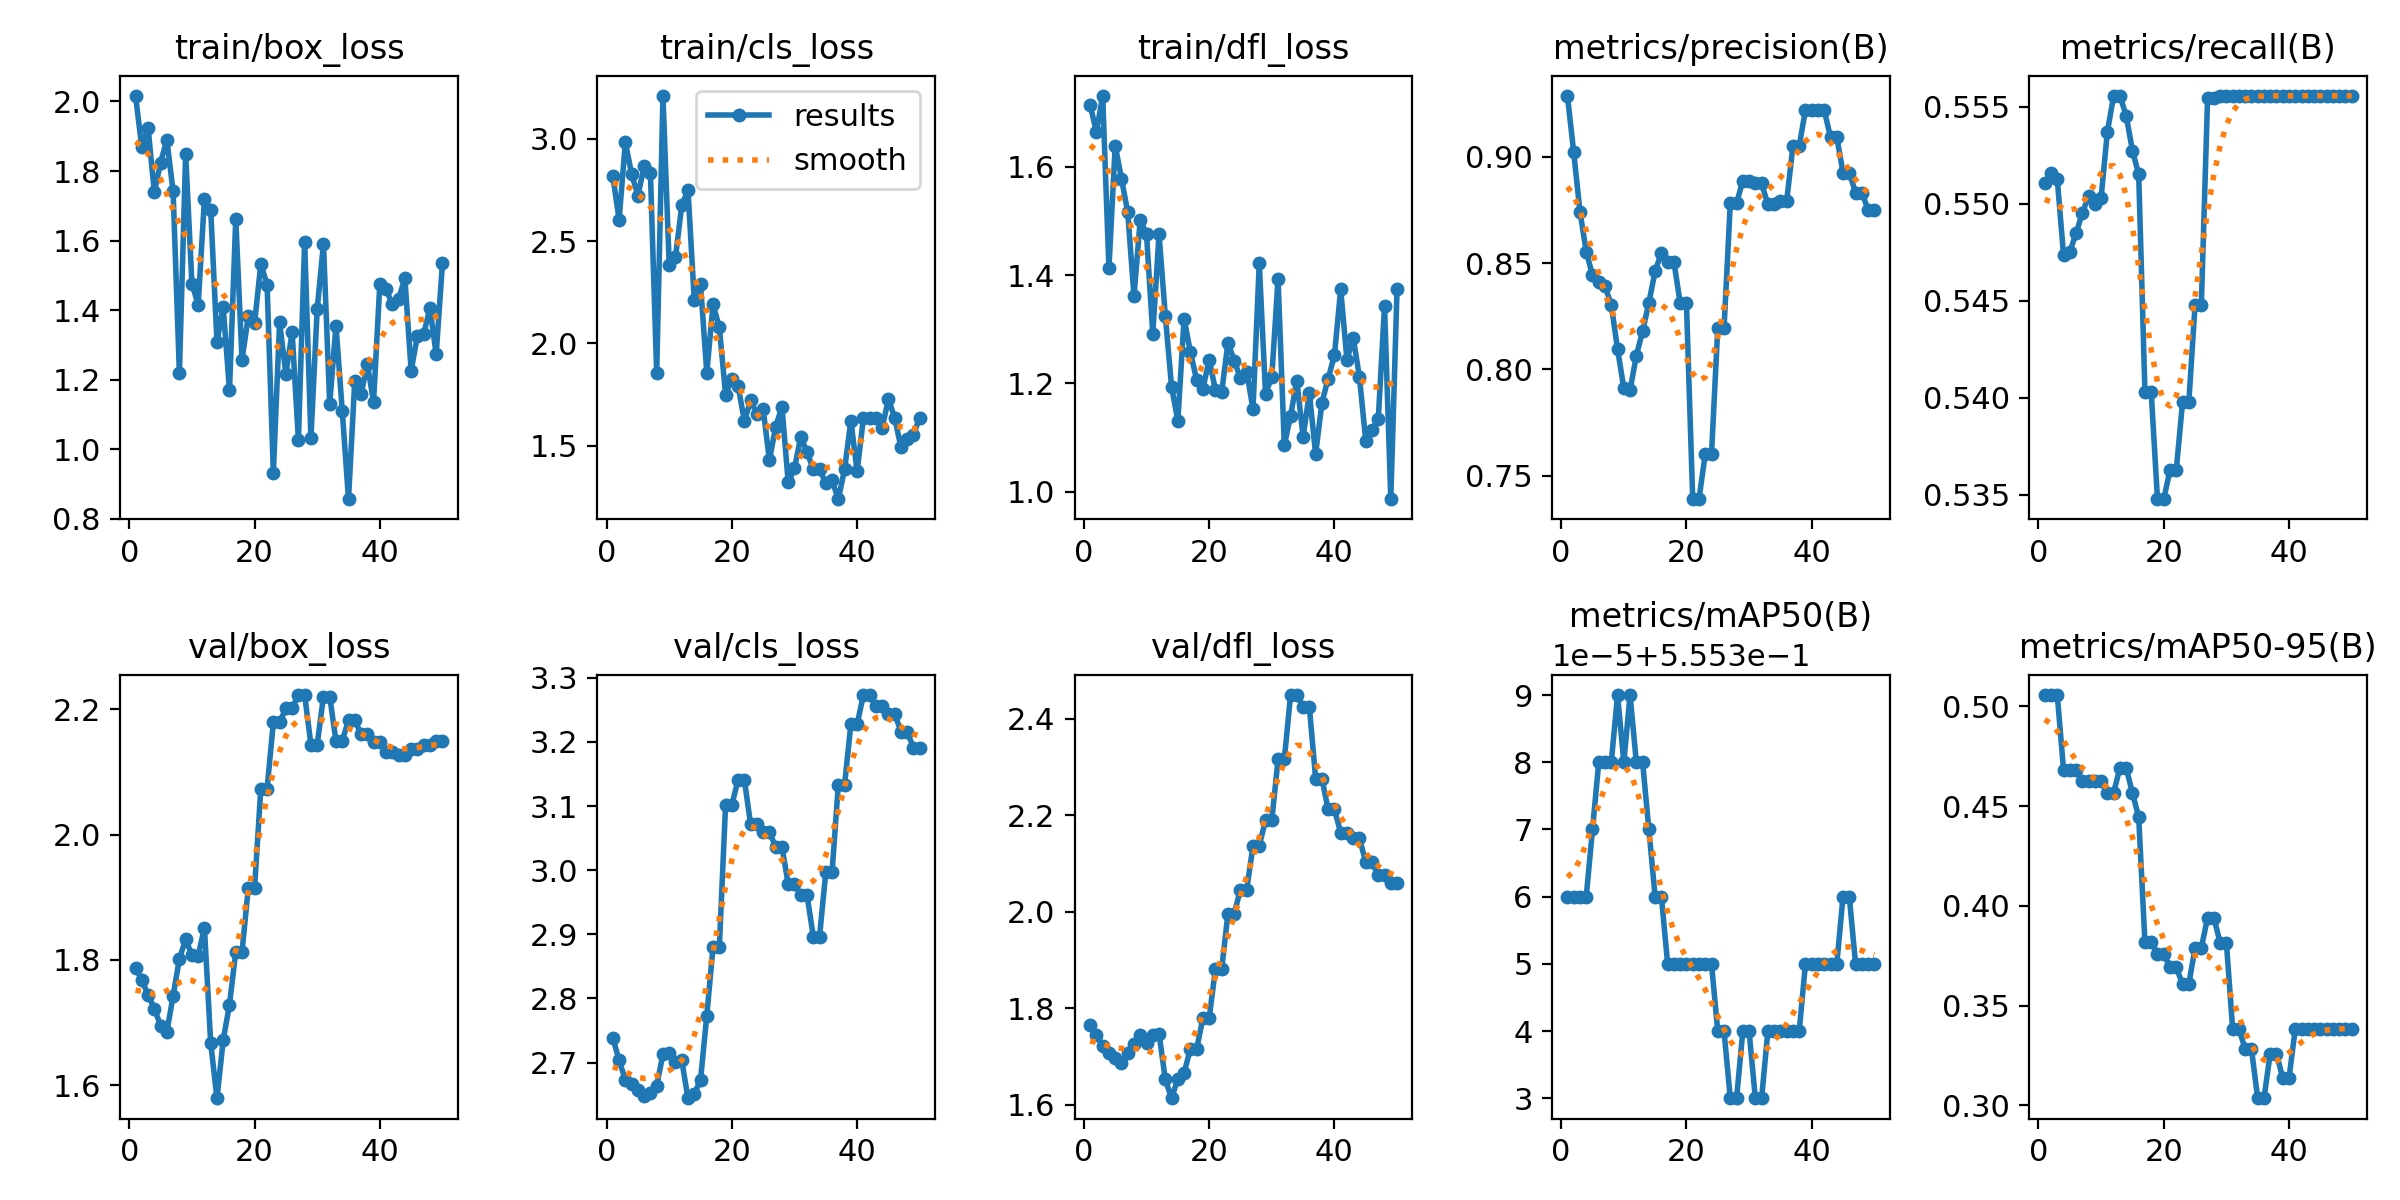

Data behind this chart, as committed beside it:
epoch, time, train/box_loss, train/cls_loss, train/dfl_loss, metrics/precision(B), metrics/recall(B), metrics/mAP50(B), metrics/mAP50-95(B), val/box_loss, val/cls_loss, val/dfl_loss, lr/pg0, lr/pg1, lr/pg2
1, 6.28, 2.016, 2.817, 1.714, 0.9287, 0.5511, 0.5554, 0.5056, 1.786, 2.739, 1.764, 0, 0, 0
2, 13.27, 1.869, 2.605, 1.664, 0.9021, 0.5516, 0.5554, 0.5056, 1.769, 2.703, 1.745, 1.63399e-05, 1.63399e-05, 1.63399e-05
3, 21.17, 1.925, 2.983, 1.731, 0.8742, 0.5513, 0.5554, 0.5056, 1.744, 2.673, 1.722, 3.20197e-05, 3.20197e-05, 3.20197e-05
4, 28.86, 1.739, 2.827, 1.412, 0.8554, 0.5474, 0.5554, 0.4683, 1.722, 2.666, 1.707, 4.70394e-05, 4.70394e-05, 4.70394e-05
5, 35.92, 1.824, 2.723, 1.639, 0.8442, 0.5475, 0.5554, 0.4683, 1.695, 2.657, 1.696, 6.13989e-05, 6.13989e-05, 6.13989e-05
6, 42.49, 1.89, 2.865, 1.578, 0.841, 0.5485, 0.5554, 0.4683, 1.685, 2.647, 1.686, 7.50984e-05, 7.50984e-05, 7.50984e-05
7, 49.44, 1.741, 2.832, 1.516, 0.8393, 0.5495, 0.5554, 0.4625, 1.743, 2.652, 1.707, 8.81376e-05, 8.81376e-05, 8.81376e-05
8, 56.42, 1.219, 1.854, 1.361, 0.8302, 0.5504, 0.5554, 0.4625, 1.802, 2.664, 1.726, 0.0001005, 0.0001005, 0.0001005
9, 65.91, 1.849, 3.21, 1.502, 0.8096, 0.55, 0.5554, 0.4625, 1.833, 2.713, 1.745, 0.0001122, 0.0001122, 0.0001122
10, 71.86, 1.476, 2.382, 1.475, 0.7912, 0.5503, 0.5554, 0.4625, 1.808, 2.715, 1.728, 0.0001233, 0.0001233, 0.0001233
11, 77.69, 1.416, 2.422, 1.291, 0.7903, 0.5537, 0.5554, 0.4567, 1.807, 2.702, 1.744, 0.0001337, 0.0001337, 0.0001337
12, 84.48, 1.72, 2.675, 1.475, 0.8064, 0.5556, 0.5554, 0.4567, 1.851, 2.704, 1.747, 0.0001434, 0.0001434, 0.0001434
13, 90.19, 1.689, 2.75, 1.325, 0.8179, 0.5556, 0.5554, 0.4691, 1.667, 2.644, 1.652, 0.0001525, 0.0001525, 0.0001525
14, 96.76, 1.31, 2.212, 1.194, 0.8313, 0.5545, 0.5554, 0.4691, 1.579, 2.651, 1.613, 0.0001609, 0.0001609, 0.0001609
15, 102.5, 1.408, 2.289, 1.131, 0.8462, 0.5527, 0.5554, 0.4567, 1.672, 2.673, 1.654, 0.0001687, 0.0001687, 0.0001687
16, 108.3, 1.169, 1.857, 1.32, 0.8547, 0.5515, 0.5554, 0.4443, 1.729, 2.773, 1.666, 0.0001758, 0.0001758, 0.0001758
17, 114.1, 1.663, 2.191, 1.258, 0.8506, 0.5403, 0.5554, 0.3818, 1.813, 2.88, 1.715, 0.0001822, 0.0001822, 0.0001822
18, 121.7, 1.257, 2.079, 1.206, 0.8506, 0.5403, 0.5554, 0.3818, 1.813, 2.88, 1.715, 0.000188, 0.000188, 0.000188
19, 130.1, 1.382, 1.75, 1.19, 0.8311, 0.5348, 0.5554, 0.3759, 1.914, 3.102, 1.779, 0.0001931, 0.0001931, 0.0001931
20, 137.5, 1.362, 1.827, 1.244, 0.8311, 0.5348, 0.5554, 0.3759, 1.914, 3.102, 1.779, 0.0001976, 0.0001976, 0.0001976
21, 144.9, 1.533, 1.792, 1.188, 0.7389, 0.5363, 0.5554, 0.3693, 2.073, 3.141, 1.881, 0.0002014, 0.0002014, 0.0002014
22, 152.2, 1.474, 1.621, 1.184, 0.7389, 0.5363, 0.5554, 0.3693, 2.073, 3.141, 1.881, 0.0002045, 0.0002045, 0.0002045
23, 159.5, 0.9329, 1.722, 1.275, 0.7601, 0.5398, 0.5554, 0.3607, 2.179, 3.071, 1.996, 0.000207, 0.000207, 0.000207
24, 166.7, 1.365, 1.655, 1.242, 0.7601, 0.5398, 0.5554, 0.3607, 2.179, 3.071, 1.996, 0.0002088, 0.0002088, 0.0002088
25, 174.1, 1.217, 1.679, 1.209, 0.8194, 0.5448, 0.5553, 0.379, 2.201, 3.059, 2.046, 0.00021, 0.00021, 0.00021
26, 181.6, 1.337, 1.43, 1.222, 0.8194, 0.5448, 0.5553, 0.379, 2.201, 3.059, 2.046, 0.0002105, 0.0002105, 0.0002105
27, 189.2, 1.026, 1.594, 1.153, 0.8781, 0.5554, 0.5553, 0.394, 2.223, 3.036, 2.137, 0.0002103, 0.0002103, 0.0002103
28, 195.9, 1.596, 1.69, 1.422, 0.8781, 0.5554, 0.5553, 0.394, 2.223, 3.036, 2.137, 0.0002095, 0.0002095, 0.0002095
29, 202.7, 1.032, 1.321, 1.181, 0.8888, 0.5556, 0.5553, 0.3816, 2.144, 2.978, 2.19, 0.000208, 0.000208, 0.000208
30, 208.9, 1.403, 1.389, 1.211, 0.8888, 0.5556, 0.5553, 0.3816, 2.144, 2.978, 2.19, 0.0002058, 0.0002058, 0.0002058
31, 216.4, 1.591, 1.544, 1.393, 0.8875, 0.5556, 0.5553, 0.3383, 2.22, 2.961, 2.316, 0.000203, 0.000203, 0.000203
32, 224.2, 1.131, 1.469, 1.086, 0.8875, 0.5556, 0.5553, 0.3383, 2.22, 2.961, 2.316, 0.0001996, 0.0001996, 0.0001996
33, 234.1, 1.356, 1.385, 1.14, 0.8776, 0.5556, 0.5553, 0.3283, 2.149, 2.897, 2.449, 0.0001955, 0.0001955, 0.0001955
34, 244, 1.111, 1.387, 1.205, 0.8776, 0.5556, 0.5553, 0.3283, 2.149, 2.897, 2.449, 0.0001907, 0.0001907, 0.0001907
35, 253, 0.8565, 1.317, 1.101, 0.8792, 0.5556, 0.5553, 0.3036, 2.183, 2.997, 2.425, 0.0001852, 0.0001852, 0.0001852
36, 261.1, 1.197, 1.331, 1.182, 0.8792, 0.5556, 0.5553, 0.3036, 2.183, 2.997, 2.425, 0.0001791, 0.0001791, 0.0001791
37, 267.8, 1.158, 1.239, 1.069, 0.9049, 0.5556, 0.5553, 0.326, 2.16, 3.134, 2.276, 0.0001724, 0.0001724, 0.0001724
38, 274.7, 1.246, 1.385, 1.164, 0.9049, 0.5556, 0.5553, 0.326, 2.16, 3.134, 2.276, 0.0001649, 0.0001649, 0.0001649
39, 281, 1.136, 1.623, 1.209, 0.9221, 0.5556, 0.5554, 0.3137, 2.147, 3.228, 2.212, 0.0001568, 0.0001568, 0.0001568
40, 289.2, 1.475, 1.375, 1.252, 0.9221, 0.5556, 0.5554, 0.3137, 2.147, 3.228, 2.212, 0.0001481, 0.0001481, 0.0001481
41, 295.7, 1.46, 1.634, 1.374, 0.9219, 0.5556, 0.5554, 0.3385, 2.132, 3.273, 2.164, 0.0001387, 0.0001387, 0.0001387
42, 302.4, 1.417, 1.636, 1.244, 0.9219, 0.5556, 0.5554, 0.3385, 2.132, 3.273, 2.164, 0.0001286, 0.0001286, 0.0001286
43, 308.9, 1.432, 1.634, 1.285, 0.9092, 0.5556, 0.5554, 0.3385, 2.127, 3.255, 2.152, 0.0001179, 0.0001179, 0.0001179
44, 315.8, 1.492, 1.588, 1.211, 0.9092, 0.5556, 0.5554, 0.3385, 2.127, 3.255, 2.152, 0.0001065, 0.0001065, 0.0001065
45, 321.7, 1.226, 1.728, 1.094, 0.8925, 0.5556, 0.5554, 0.3385, 2.137, 3.244, 2.103, 9.44722e-05, 9.44722e-05, 9.44722e-05
46, 327.5, 1.326, 1.636, 1.114, 0.8925, 0.5556, 0.5554, 0.3385, 2.137, 3.244, 2.103, 8.17663e-05, 8.17663e-05, 8.17663e-05
47, 334, 1.331, 1.492, 1.134, 0.8831, 0.5556, 0.5554, 0.3385, 2.143, 3.216, 2.076, 6.84003e-05, 6.84003e-05, 6.84003e-05
48, 340.7, 1.405, 1.531, 1.343, 0.8831, 0.5556, 0.5554, 0.3385, 2.143, 3.216, 2.076, 5.43742e-05, 5.43742e-05, 5.43742e-05
49, 346.5, 1.274, 1.555, 0.9863, 0.8751, 0.5556, 0.5554, 0.3385, 2.149, 3.19, 2.06, 3.96879e-05, 3.96879e-05, 3.96879e-05
50, 353.4, 1.535, 1.638, 1.375, 0.8751, 0.5556, 0.5554, 0.3385, 2.149, 3.19, 2.06, 2.43415e-05, 2.43415e-05, 2.43415e-05
